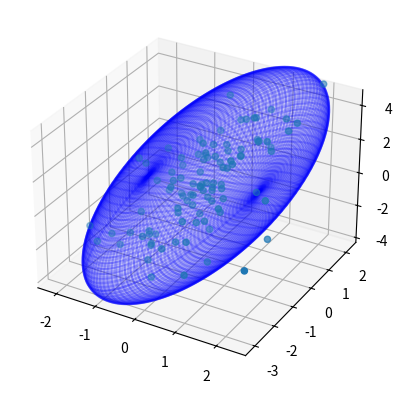

The matplotlib source for this figure:
import numpy as np
import numpy.linalg as linalg
import matplotlib.pyplot as plt
from mpl_toolkits.mplot3d import Axes3D
from scipy.stats import chi2


x, y = np.random.normal(size=(2, 100))
z = x + y + np.random.normal(size=(1, 100))
points = np.array([x, y, z.squeeze()])

A = np.cov(points)

center = points.mean(axis=1)

# your ellispsoid and center in matrix form
# A = np.array([[10,0,0],[0,2,0],[0,0,2]])

# A = np.array([[ 0.00009, -0.00024, -0.00014],
#        [-0.00024,  0.00095,  0.00068],
#        [-0.00014,  0.00068,  0.00063]])

# center = [0,0,0]

# find the rotation matrix and radii of the axes
U, s, rotation = linalg.svd(A)
radii = np.sqrt(s)

# multiply sizes by desired percentile from chi square dist
chi_dist = chi2(3)
mag = np.sqrt(chi_dist.ppf(.95))
radii = radii * mag

# todo no scaling based on confidence interval yet -- test this but with points and confidence intervals
# see https://www.mathworks.com/matlabcentral/fileexchange/4705-error_ellipse

# now carry on with EOL's answer
u = np.linspace(0.0, 2.0 * np.pi, 100)
v = np.linspace(0.0, np.pi, 100)
x = radii[0] * np.outer(np.cos(u), np.sin(v))
y = radii[1] * np.outer(np.sin(u), np.sin(v))
z = radii[2] * np.outer(np.ones_like(u), np.cos(v))
for i in range(len(x)):
    for j in range(len(x)):
        [x[i,j],y[i,j],z[i,j]] = np.dot([x[i,j],y[i,j],z[i,j]], rotation) + center

# plot
fig = plt.figure()
ax = fig.add_subplot(111, projection='3d')

ax.scatter(points[0], points[1], points[2])

ax.plot_wireframe(x, y, z,  rstride=1, cstride=1, color='b', alpha=0.2)

# lim = 2
# ax.set_xlim([-lim, lim])
# ax.set_ylim([-lim, lim])
# ax.set_zlim([-lim, lim])

# with points
p = points
ax.set_xlim([p[0].min() - .1, p[0].max() + .1])
ax.set_ylim([p[1].min() - .1, p[1].max() + .1])
ax.set_zlim([p[2].min() - .1, p[2].max() + .1])

plt.show()
plt.close(fig)
del fig
